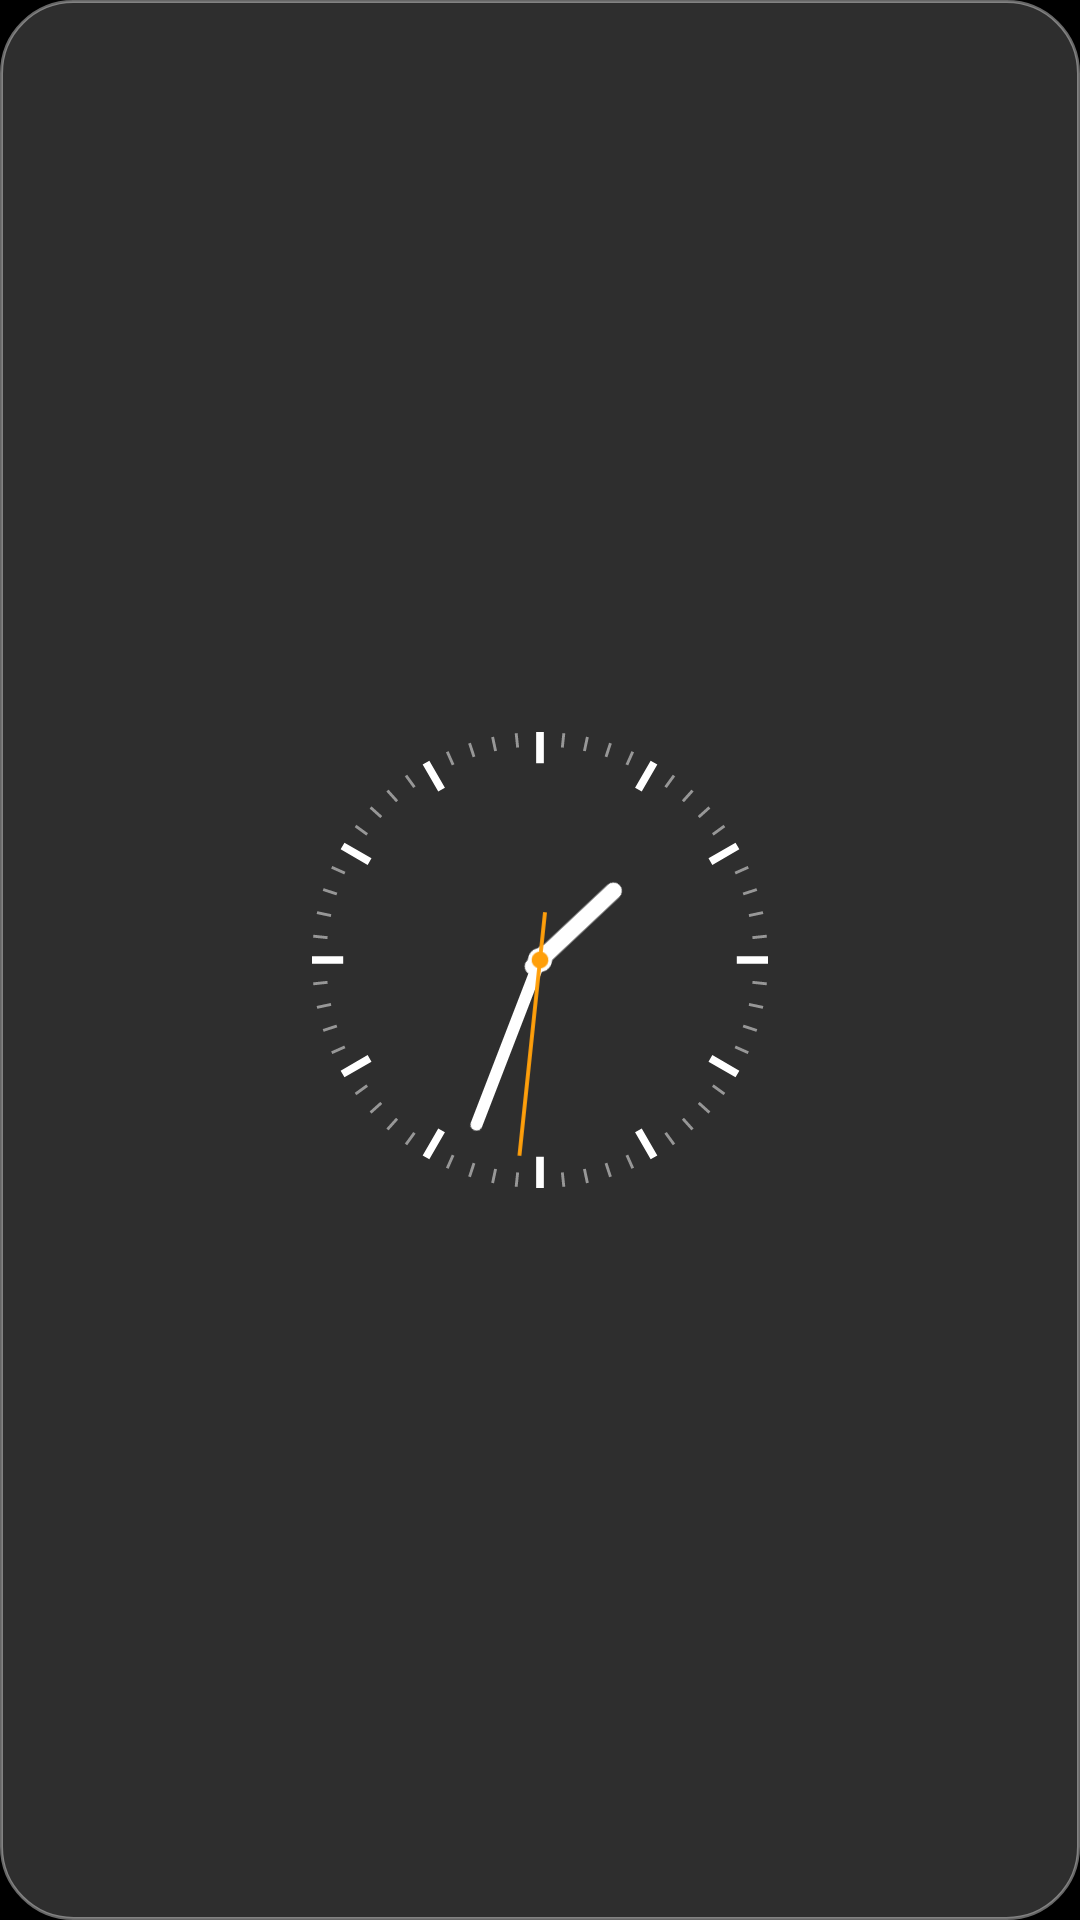

Layout XML and referenced resources for this Android screen:
<!-- AndroidManifest.xml: application theme Theme.Liquidgets -->
<!-- res/layout/widget_clock.xml -->
<FrameLayout xmlns:android="http://schemas.android.com/apk/res/android"
    android:id="@android:id/background"
    android:layout_width="match_parent"
    android:layout_height="match_parent">
    <ImageView
        android:id="@+id/glass"
        android:layout_width="match_parent"
        android:layout_height="match_parent"
        android:scaleType="fitXY"
        android:src="@drawable/glass_preview" />
    <AnalogClock
        android:id="@+id/clock"
        android:layout_width="match_parent"
        android:layout_height="match_parent"
        android:layout_margin="14dp"
        android:dial="@drawable/clock_dial"
        android:hand_hour="@drawable/clock_hour"
        android:hand_minute="@drawable/clock_minute"
        android:hand_second="@drawable/clock_second" />
</FrameLayout>
<!-- resources referenced by this layout -->
<resources>
  <!-- drawable clock_dial: vector/xml drawable (drawable, 3459 chars, omitted) -->
  <!-- drawable clock_hour (drawable) -->
  <vector xmlns:android="http://schemas.android.com/apk/res/android"
      android:width="160dp" android:height="160dp" android:viewportWidth="200" android:viewportHeight="200">
      <path android:fillColor="#FFFFFFFF" android:pathData="M96.5,58a3.5,3.5 0 0 1 7,0V104a3.5,3.5 0 0 1 -7,0Z"/>
  </vector>
  <!-- drawable clock_minute (drawable) -->
  <vector xmlns:android="http://schemas.android.com/apk/res/android"
      android:width="160dp" android:height="160dp" android:viewportWidth="200" android:viewportHeight="200">
      <path android:fillColor="#FFFFFFFF" android:pathData="M97.5,26.5a2.5,2.5 0 0 1 5,0V104a2.5,2.5 0 0 1 -5,0Z"/>
      <path android:fillColor="#FFFFFFFF" android:pathData="M100,95a5,5 0 1 1 0,10a5,5 0 1 1 0,-10Z"/>
  </vector>
  <!-- drawable clock_second (drawable) -->
  <vector xmlns:android="http://schemas.android.com/apk/res/android"
      android:width="160dp" android:height="160dp" android:viewportWidth="200" android:viewportHeight="200">
      <path android:fillColor="#FFFF9F0A" android:pathData="M99.2,18H100.8V120H99.2Z"/>
      <path android:fillColor="#FFFF9F0A" android:pathData="M100,96.5a3.5,3.5 0 1 1 0,7a3.5,3.5 0 1 1 0,-7Z"/>
  </vector>
  <!-- drawable glass_preview (drawable) -->
  <shape xmlns:android="http://schemas.android.com/apk/res/android" android:shape="rectangle">
      <solid android:color="#2EFFFFFF" />
      <stroke android:width="1dp" android:color="#66FFFFFF" />
      <corners android:radius="24dp" />
  </shape>
  <style name="Theme.Liquidgets" parent="android:Theme.Material.NoActionBar">
          <item name="android:windowBackground">@android:color/black</item>
      </style>
</resources>
